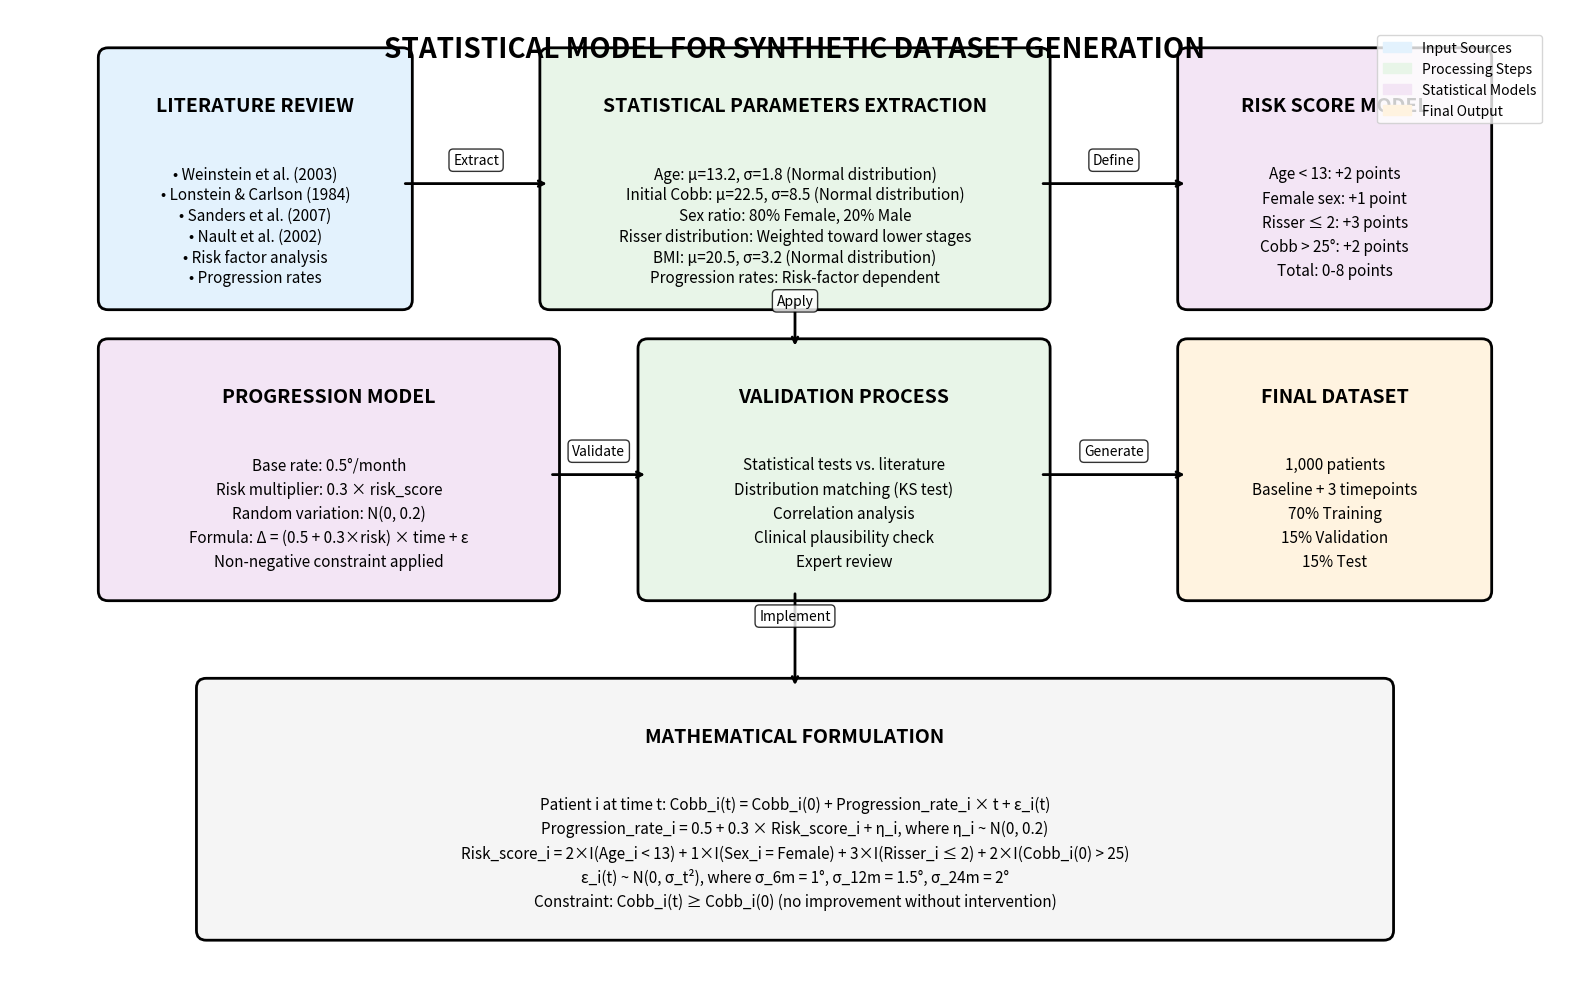

Reproduce this figure in Python. (Note: this script raises an exception after producing the figure.)
import matplotlib.pyplot as plt
import numpy as np
from matplotlib.patches import Rectangle, FancyBboxPatch, Circle
import matplotlib.patches as mpatches

# Create figure for statistical model explanation
fig, ax = plt.subplots(figsize=(16, 10), dpi=300)
ax.set_xlim(0, 16)
ax.set_ylim(0, 10)
ax.axis('off')

# Title
plt.text(8, 9.5, 'STATISTICAL MODEL FOR SYNTHETIC DATASET GENERATION', 
         fontsize=20, fontweight='bold', ha='center')

# Define colors
input_color = '#E3F2FD'  # Light blue
process_color = '#E8F5E8'  # Light green
model_color = '#F3E5F5'  # Light purple
output_color = '#FFF3E0'  # Light orange

# Function to create rounded rectangle
def create_rounded_box(x, y, width, height, title, content_lines, color, title_color='black'):
    # Main box
    box = FancyBboxPatch((x, y), width, height, boxstyle="round,pad=0.1", 
                        facecolor=color, edgecolor='black', linewidth=2)
    ax.add_patch(box)
    
    # Title
    plt.text(x + width/2, y + height - 0.5, title, 
             fontsize=14, fontweight='bold', ha='center', va='center', color=title_color)
    
    # Content
    line_height = (height - 1) / (len(content_lines) + 1)
    for i, line in enumerate(content_lines):
        plt.text(x + width/2, y + height - 1.2 - (i * line_height), 
                 line, fontsize=11, ha='center', va='center')

# Function to create arrow
def create_arrow(start_x, start_y, end_x, end_y, label=''):
    ax.annotate('', xy=(end_x, end_y), xytext=(start_x, start_y),
                arrowprops=dict(arrowstyle='->', lw=2, color='black'))
    if label:
        mid_x, mid_y = (start_x + end_x) / 2, (start_y + end_y) / 2
        plt.text(mid_x, mid_y + 0.2, label, fontsize=10, ha='center', 
                bbox=dict(boxstyle="round,pad=0.3", facecolor='white', alpha=0.8))

# 1. Literature Review Input
create_rounded_box(1, 7, 3, 2.5, 'LITERATURE REVIEW',
                  ['• Weinstein et al. (2003)', '• Lonstein & Carlson (1984)', 
                   '• Sanders et al. (2007)', '• Nault et al. (2002)',
                   '• Risk factor analysis', '• Progression rates'], input_color)

# 2. Statistical Parameters
create_rounded_box(5.5, 7, 5, 2.5, 'STATISTICAL PARAMETERS EXTRACTION',
                  ['Age: μ=13.2, σ=1.8 (Normal distribution)',
                   'Initial Cobb: μ=22.5, σ=8.5 (Normal distribution)',
                   'Sex ratio: 80% Female, 20% Male',
                   'Risser distribution: Weighted toward lower stages',
                   'BMI: μ=20.5, σ=3.2 (Normal distribution)',
                   'Progression rates: Risk-factor dependent'], process_color)

# 3. Risk Score Model
create_rounded_box(12, 7, 3, 2.5, 'RISK SCORE MODEL',
                  ['Age < 13: +2 points', 'Female sex: +1 point',
                   'Risser ≤ 2: +3 points', 'Cobb > 25°: +2 points',
                   'Total: 0-8 points'], model_color)

# 4. Progression Model
create_rounded_box(1, 4, 4.5, 2.5, 'PROGRESSION MODEL',
                  ['Base rate: 0.5°/month',
                   'Risk multiplier: 0.3 × risk_score',
                   'Random variation: N(0, 0.2)',
                   'Formula: Δ = (0.5 + 0.3×risk) × time + ε',
                   'Non-negative constraint applied'], model_color)

# 5. Validation Process
create_rounded_box(6.5, 4, 4, 2.5, 'VALIDATION PROCESS',
                  ['Statistical tests vs. literature',
                   'Distribution matching (KS test)',
                   'Correlation analysis',
                   'Clinical plausibility check',
                   'Expert review'], process_color)

# 6. Final Dataset
create_rounded_box(12, 4, 3, 2.5, 'FINAL DATASET',
                  ['1,000 patients', 'Baseline + 3 timepoints',
                   '70% Training', '15% Validation',
                   '15% Test'], output_color)

# 7. Mathematical Formulation
create_rounded_box(2, 0.5, 12, 2.5, 'MATHEMATICAL FORMULATION',
                  ['Patient i at time t: Cobb_i(t) = Cobb_i(0) + Progression_rate_i × t + ε_i(t)',
                   'Progression_rate_i = 0.5 + 0.3 × Risk_score_i + η_i, where η_i ~ N(0, 0.2)',
                   'Risk_score_i = 2×I(Age_i < 13) + 1×I(Sex_i = Female) + 3×I(Risser_i ≤ 2) + 2×I(Cobb_i(0) > 25)',
                   'ε_i(t) ~ N(0, σ_t²), where σ_6m = 1°, σ_12m = 1.5°, σ_24m = 2°',
                   'Constraint: Cobb_i(t) ≥ Cobb_i(0) (no improvement without intervention)'], 
                  '#F5F5F5')

# Create arrows
create_arrow(4, 8.2, 5.5, 8.2, 'Extract')
create_arrow(10.5, 8.2, 12, 8.2, 'Define')
create_arrow(8, 7, 8, 6.5, 'Apply')
create_arrow(5.5, 5.2, 6.5, 5.2, 'Validate')
create_arrow(10.5, 5.2, 12, 5.2, 'Generate')
create_arrow(8, 4, 8, 3, 'Implement')

# Add legend
legend_elements = [
    mpatches.Patch(color=input_color, label='Input Sources'),
    mpatches.Patch(color=process_color, label='Processing Steps'),
    mpatches.Patch(color=model_color, label='Statistical Models'),
    mpatches.Patch(color=output_color, label='Final Output')
]
ax.legend(handles=legend_elements, loc='upper right', bbox_to_anchor=(0.98, 0.98))

plt.tight_layout()
plt.savefig('/home/<user>/scoliosis_prediction/high_res_figures/statistical_model_explanation.png', 
            dpi=300, bbox_inches='tight')
plt.close()

print("Statistical model explanation figure created successfully!")

